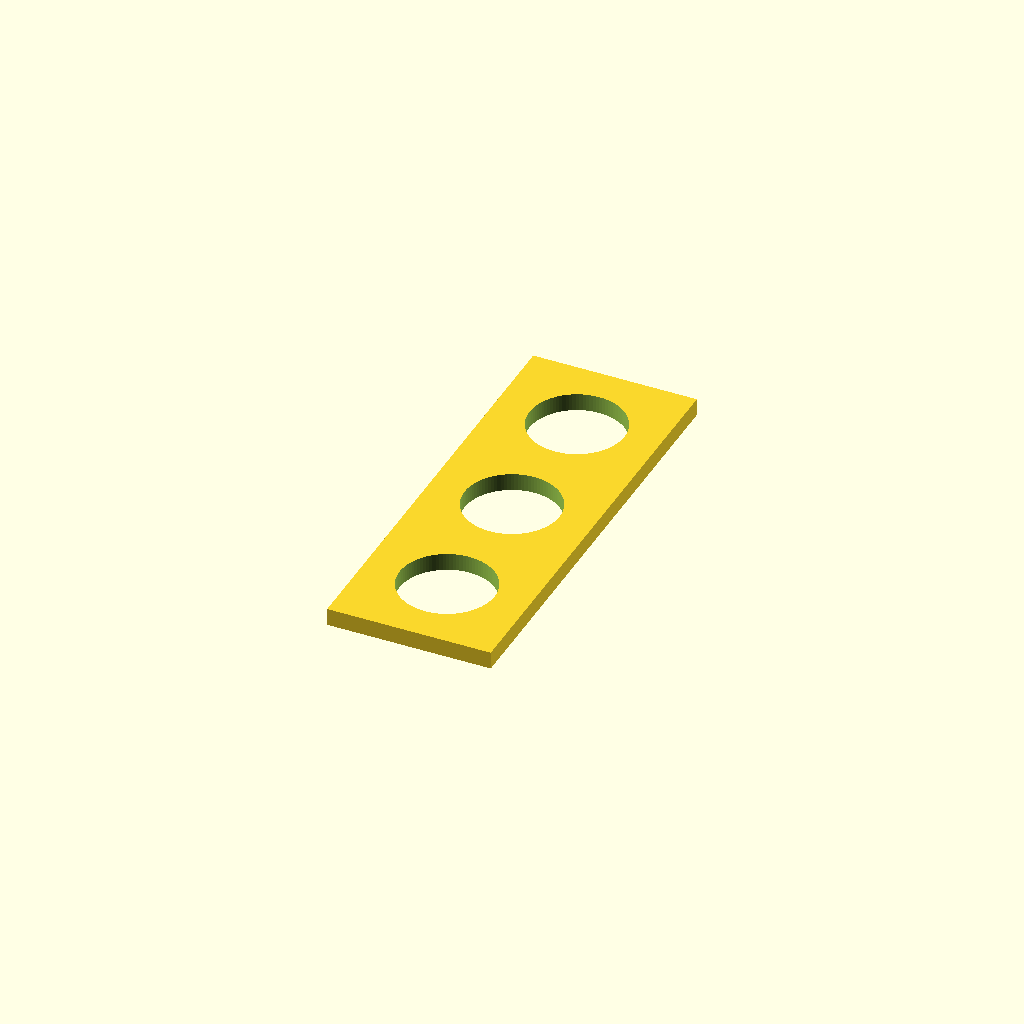
Cell 1: the model at its default parameters.
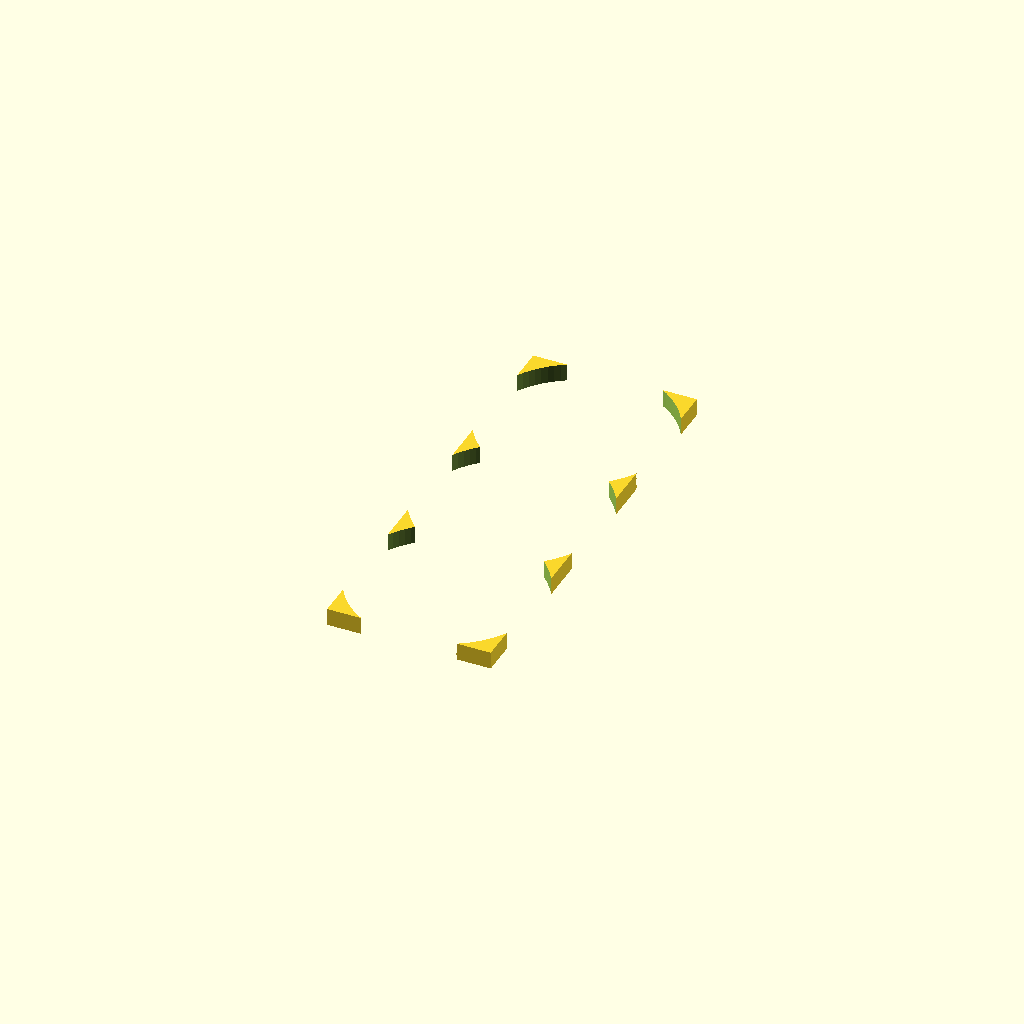
Cell 2 — switch_cutout_diameter set to 27.2, the other parameters unchanged.
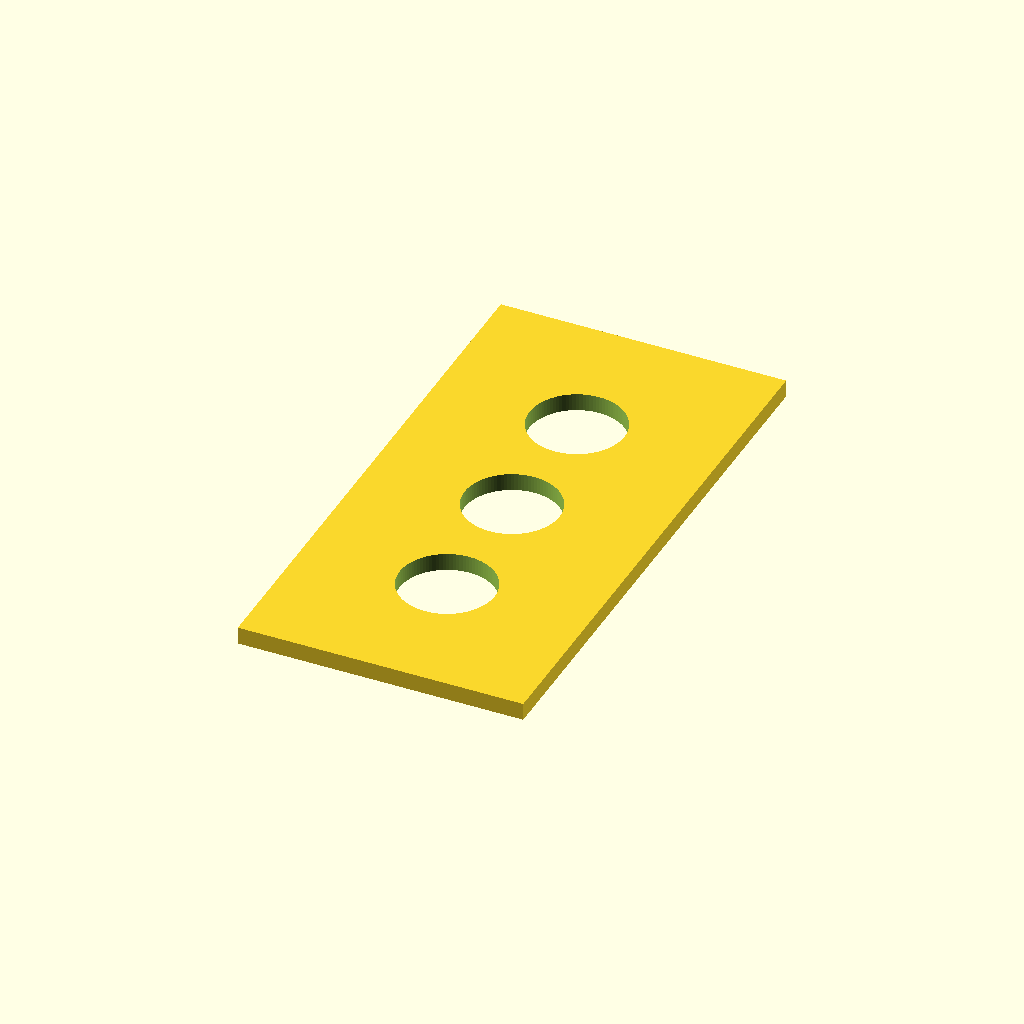
Cell 3: switch_bezel_diameter = 35 (everything else at default).
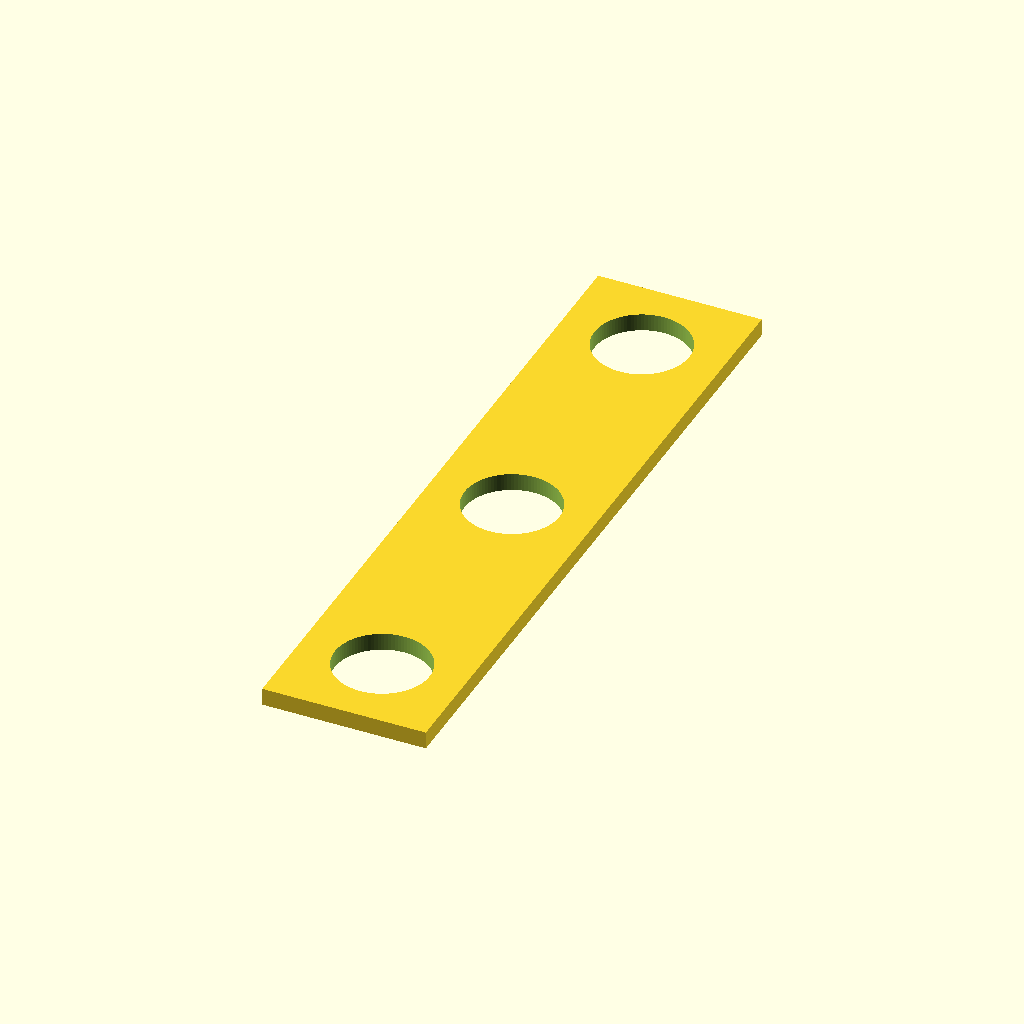
Cell 4: switch_pitch = 40 (everything else at default).
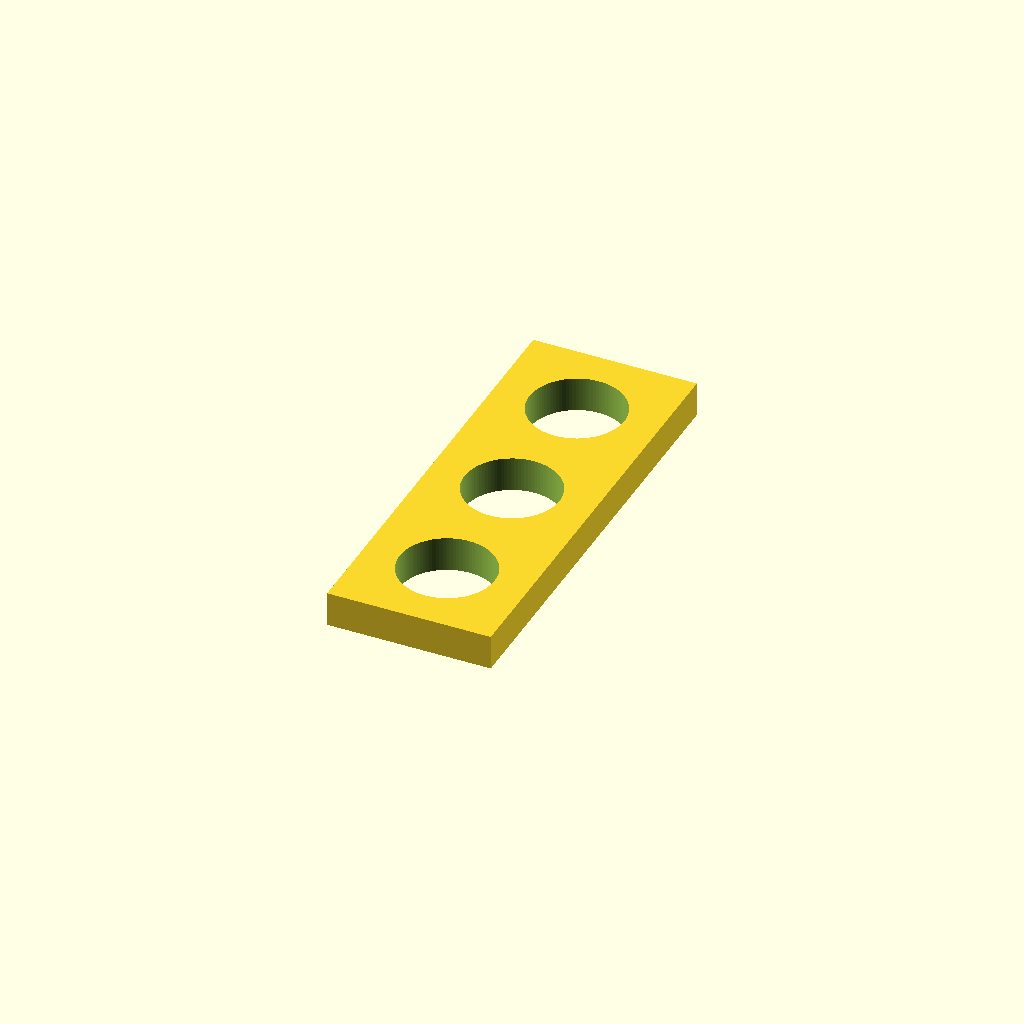
Cell 5 — panel_thickness set to 5, the other parameters unchanged.
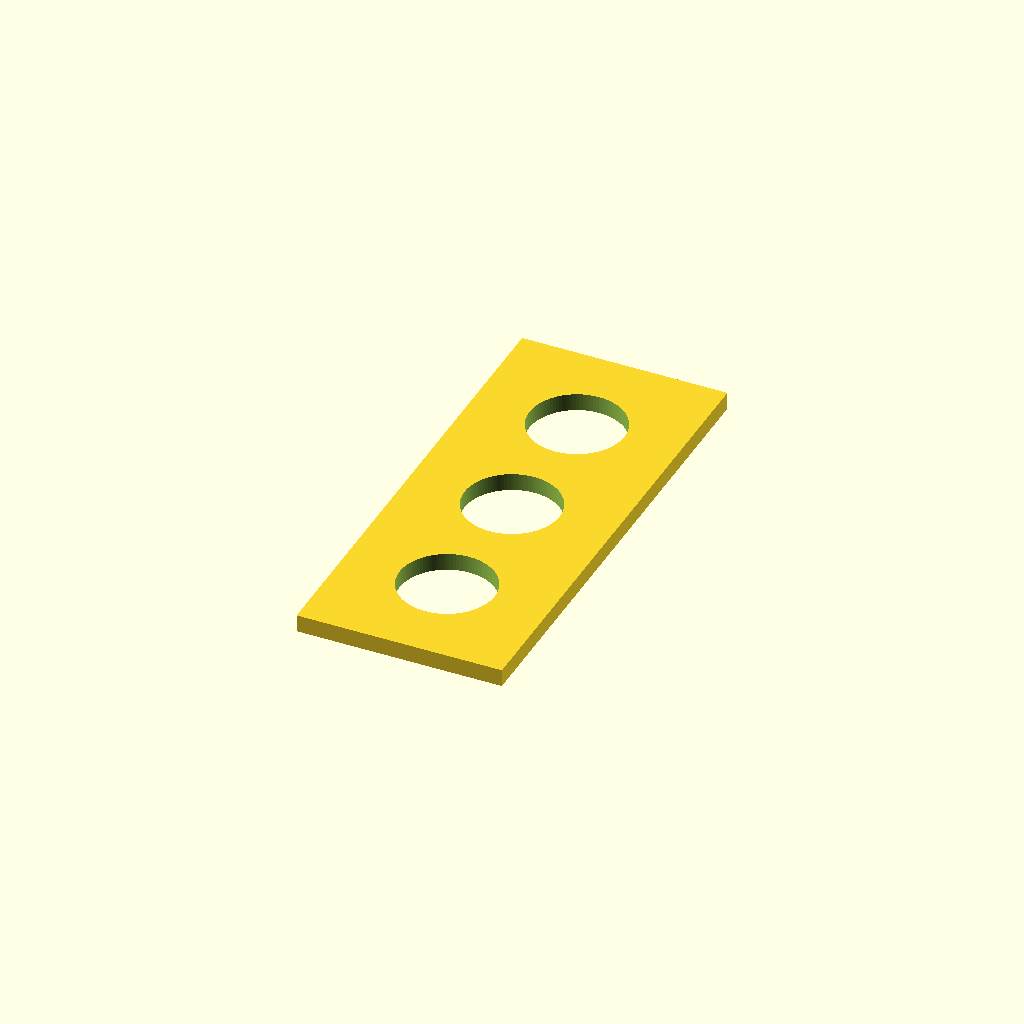
Cell 6: edge_margin = 6 (everything else at default).
All cells are drawn from one camera (rotation 55°, 0°, 25°, orthographic, colour scheme Cornfield), so only the parameter changes between them.
The OpenSCAD source (mechanical/cad/button-carrier-v0.1.scad):
// Open Rally Remote — three-button carrier fit plate, V0.1
// Dimensions use the APEM IS series published panel cutout and spacing.
// This is a fit-check plate, not the complete enclosure or handlebar clamp.

$fn = 96;

switch_cutout_diameter = 13.6;
switch_bezel_diameter = 17.5;
switch_pitch = 20.0;
panel_thickness = 2.5; // APEM IS specified panel range: 1.5–4.0 mm
edge_margin = 3.0;     // Explicit design allowance beyond bezel edge
button_count = 3;

panel_width = switch_bezel_diameter + 2 * edge_margin;
panel_length = switch_bezel_diameter + 2 * edge_margin
             + switch_pitch * (button_count - 1);

difference() {
    // XY outline is 23.5 × 63.5 mm; bottom face is at Z=0.
    translate([0, 0, panel_thickness / 2])
        cube([panel_width, panel_length, panel_thickness], center=true);

    // One column of three Ø13.6 mm panel cutouts, on 20 mm centers.
    for (i = [0 : button_count - 1]) {
        y = -panel_length / 2 + edge_margin + switch_bezel_diameter / 2
          + i * switch_pitch;
        translate([0, y, -0.1])
            cylinder(d=switch_cutout_diameter, h=panel_thickness + 0.2);
    }
}
Customizer parameters (derived from the source; name, type, default, range or options):
switch_cutout_diameter: number, default 13.6
switch_bezel_diameter: number, default 17.5
switch_pitch: number, default 20
panel_thickness: number, default 2.5
edge_margin: number, default 3
button_count: number, default 3
